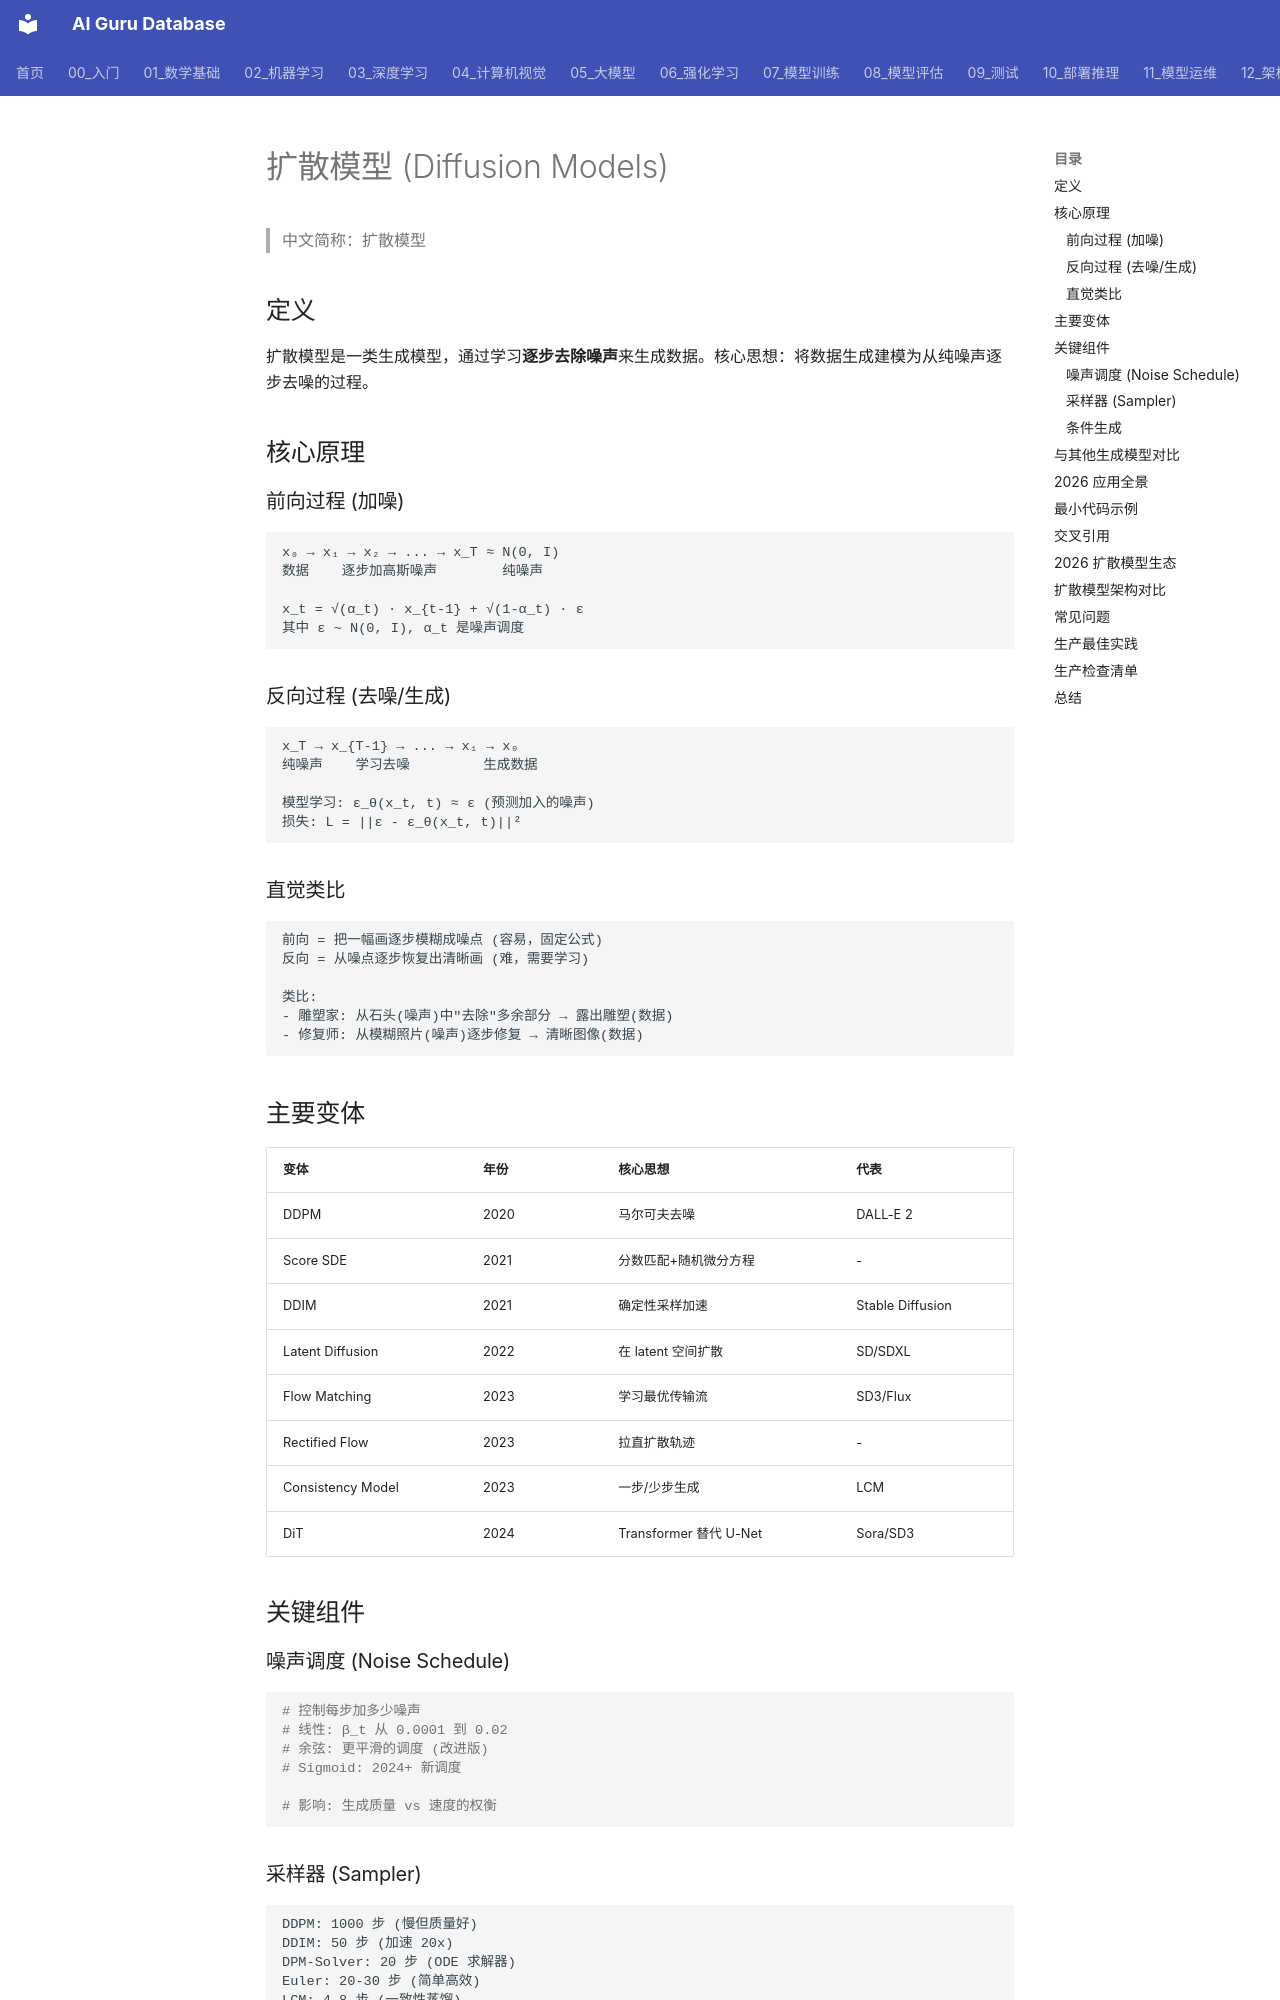

repository: ai-guru-global/ai-guru-database · page: 概念/General/diffusion-models/index.html · generator: mkdocs

---
title: 扩散模型 (Diffusion Models)
category: 01-concepts
tags: ["diffusion", "ddpm", "score-matching", "flow-matching", "denoising"]
summary: "扩散模型核心概念：前向加噪/反向去噪、DDPM/Score SDE/Flow Matching、在图像/视频/音频/3D 生成中的应用，与 GAN/VAE 对比。"
created: 2026-07-21
updated: 2026-07-21
tier: core
sources: []

name_zh: "扩散模型"
---
# 扩散模型 (Diffusion Models)

> 中文简称：扩散模型

## 定义

扩散模型是一类生成模型，通过学习**逐步去除噪声**来生成数据。核心思想：将数据生成建模为从纯噪声逐步去噪的过程。

## 核心原理

### 前向过程 (加噪)

```
x₀ → x₁ → x₂ → ... → x_T ≈ N(0, I)
数据    逐步加高斯噪声        纯噪声

x_t = √(α_t) · x_{t-1} + √(1-α_t) · ε
其中 ε ~ N(0, I), α_t 是噪声调度
```

### 反向过程 (去噪/生成)

```
x_T → x_{T-1} → ... → x₁ → x₀
纯噪声    学习去噪         生成数据

模型学习: ε_θ(x_t, t) ≈ ε (预测加入的噪声)
损失: L = ||ε - ε_θ(x_t, t)||²
```

### 直觉类比

```
前向 = 把一幅画逐步模糊成噪点 (容易，固定公式)
反向 = 从噪点逐步恢复出清晰画 (难，需要学习)

类比:
- 雕塑家: 从石头(噪声)中"去除"多余部分 → 露出雕塑(数据)
- 修复师: 从模糊照片(噪声)逐步修复 → 清晰图像(数据)
```

## 主要变体

| 变体 | 年份 | 核心思想 | 代表 |
|------|------|---------|------|
| DDPM | 2020 | 马尔可夫去噪 | DALL-E 2 |
| Score SDE | 2021 | 分数匹配+随机微分方程 | - |
| DDIM | 2021 | 确定性采样加速 | Stable Diffusion |
| Latent Diffusion | 2022 | 在 latent 空间扩散 | SD/SDXL |
| Flow Matching | 2023 | 学习最优传输流 | SD3/Flux |
| Rectified Flow | 2023 | 拉直扩散轨迹 | - |
| Consistency Model | 2023 | 一步/少步生成 | LCM |
| DiT | 2024 | Transformer 替代 U-Net | Sora/SD3 |

## 关键组件

### 噪声调度 (Noise Schedule)

```python
# 控制每步加多少噪声
# 线性: β_t 从 0.0001 到 0.02
# 余弦: 更平滑的调度 (改进版)
# Sigmoid: 2024+ 新调度

# 影响: 生成质量 vs 速度的权衡
```
